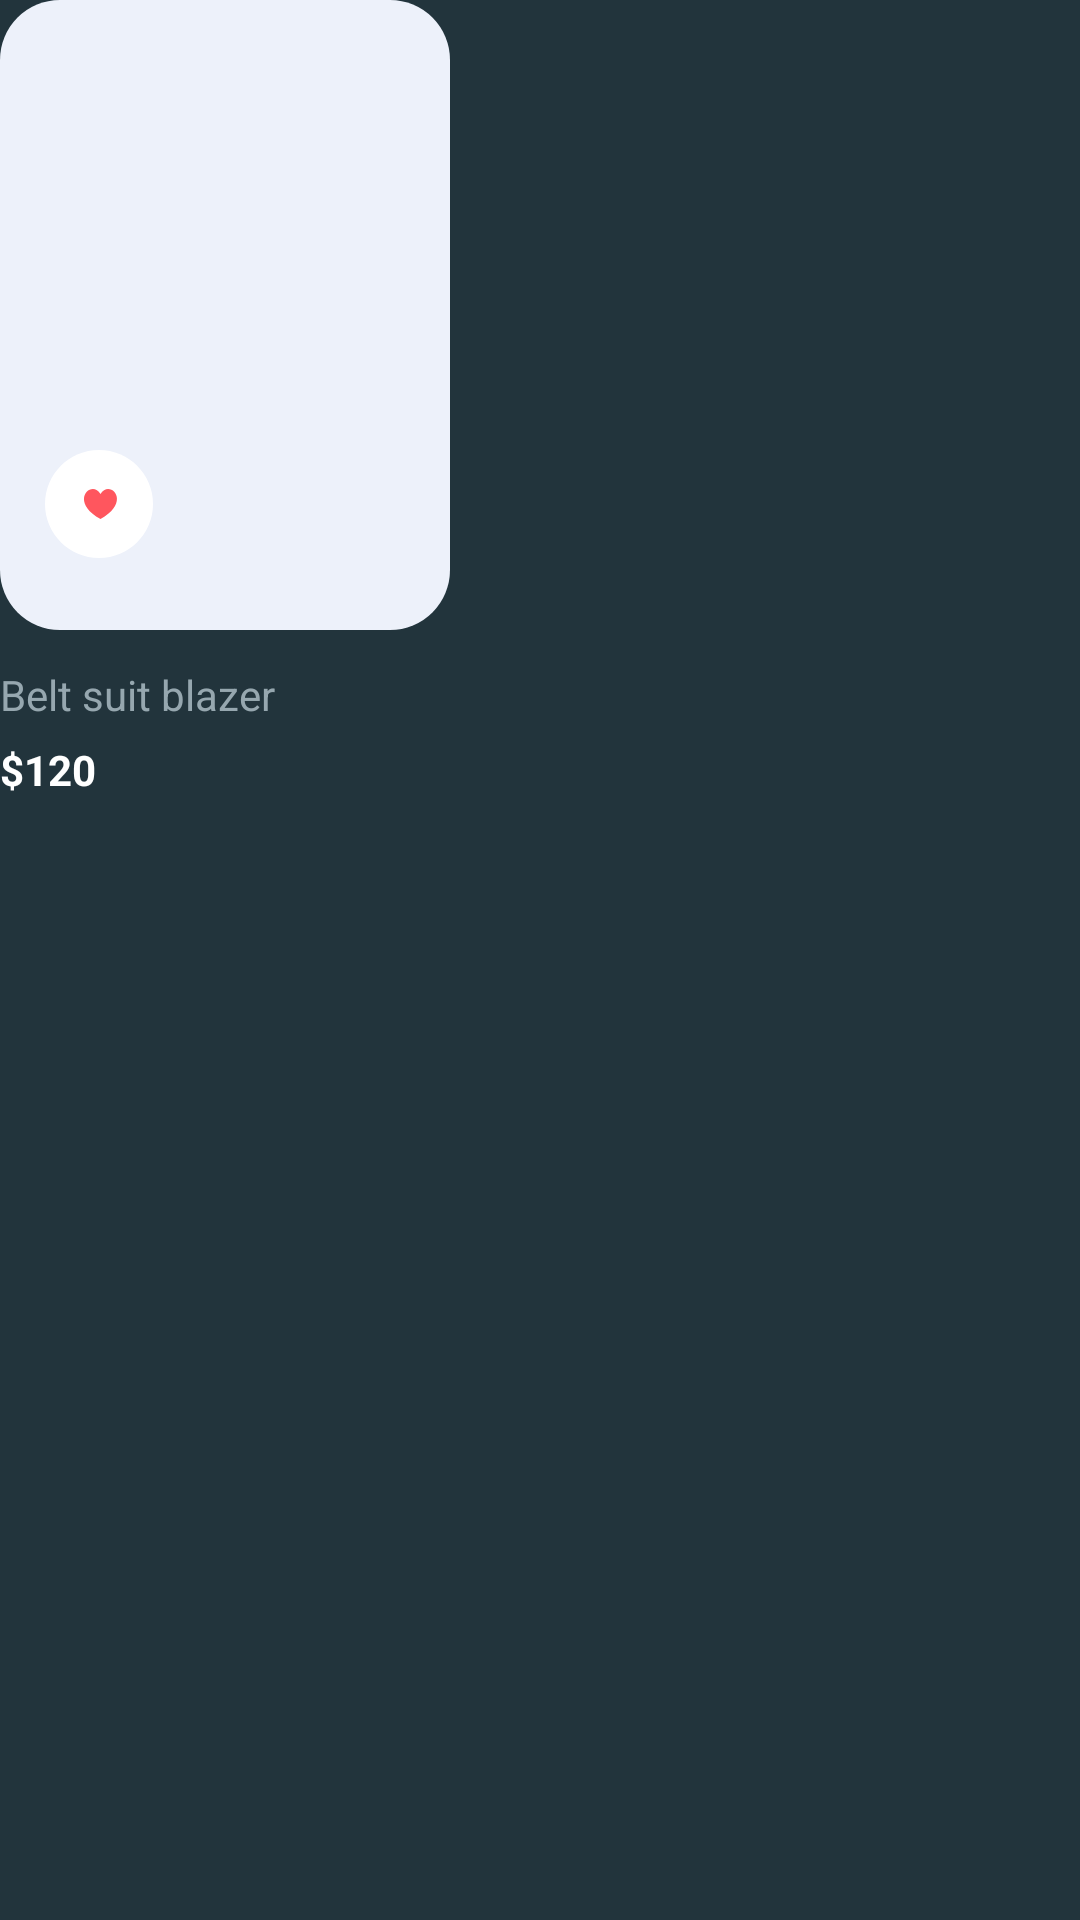

Layout XML and referenced resources for this Android screen:
<!-- AndroidManifest.xml: application theme Theme.Homework9StoreGallery -->
<!-- res/layout/clothes_layout.xml -->
<?xml version="1.0" encoding="utf-8"?>
<androidx.appcompat.widget.LinearLayoutCompat xmlns:android="http://schemas.android.com/apk/res/android"
    android:layout_width="wrap_content"
    android:layout_height="wrap_content"
    android:orientation="vertical"
    android:background="@color/background"
    android:layout_marginTop="20dp"
    android:layout_marginEnd="15dp">

    <androidx.appcompat.widget.LinearLayoutCompat
        android:layout_width="150dp"
        android:layout_height="210dp"
        android:background="@drawable/clothes_card_shape"
        android:paddingStart="15dp">

        <androidx.constraintlayout.utils.widget.ImageFilterView
            android:layout_width="wrap_content"
            android:layout_height="wrap_content"
            android:src="@drawable/heart_icon"
            android:paddingTop="150dp"
            android:layout_marginEnd="4dp"/>

        <androidx.constraintlayout.utils.widget.ImageFilterView
            android:id="@+id/ivClothesImage"
            android:layout_width="wrap_content"
            android:layout_height="wrap_content"
            android:src="@drawable/clothes_1"
            android:paddingTop="16dp"/>

    </androidx.appcompat.widget.LinearLayoutCompat>

    <androidx.appcompat.widget.AppCompatTextView
        android:id="@+id/tvClothesTitle"
        android:layout_width="match_parent"
        android:layout_height="wrap_content"
        android:text="Belt suit blazer"
        android:textColor="@color/font_color"
        android:textStyle="normal"
        android:textSize="14sp"
        android:layout_marginTop="12dp"/>

    <androidx.appcompat.widget.AppCompatTextView
        android:id="@+id/tvClothesPrice"
        android:layout_width="match_parent"
        android:layout_height="wrap_content"
        android:text="$120"
        android:textColor="@color/white"
        android:textStyle="bold"
        android:textSize="14sp"
        android:layout_marginTop="6dp" />

</androidx.appcompat.widget.LinearLayoutCompat>
<!-- resources referenced by this layout -->
<resources>
  <color name="background">#22343C</color>
  <color name="font_color">#96A7AF</color>
  <color name="white">#FFFFFFFF</color>
  <!-- drawable clothes_card_shape (drawable) -->
  <?xml version="1.0" encoding="utf-8"?>
  <shape xmlns:android="http://schemas.android.com/apk/res/android"
      android:shape="rectangle">
  
      <solid android:color="@color/clothes_background" />
      <corners android:radius="20dp" />
  
  </shape>
  <!-- drawable heart_icon (drawable) -->
  <vector xmlns:android="http://schemas.android.com/apk/res/android"
      android:width="36dp"
      android:height="36dp"
      android:viewportWidth="36"
      android:viewportHeight="36">
    <path
        android:pathData="M18,36C27.941,36 36,27.941 36,18C36,8.059 27.941,0 18,0C8.059,0 0,8.059 0,18C0,27.941 8.059,36 18,36Z"
        android:fillColor="#ffffff"
        android:fillType="evenOdd"/>
    <path
        android:pathData="M18.5,23C7.77,17.054 15.53,9.661 18.5,14.64C21.47,9.661 29.231,17.054 18.5,23Z"
        android:fillColor="#FF565E"/>
  </vector>
  <style name="Theme.Homework9StoreGallery" parent="Base.Theme.Homework9StoreGallery" />
  <color name="clothes_background">#EDF1FA</color>
  <style name="Base.Theme.Homework9StoreGallery" parent="Theme.Material3.DayNight.NoActionBar">
          
           <item name="colorPrimary">@color/background</item>
      </style>
</resources>
